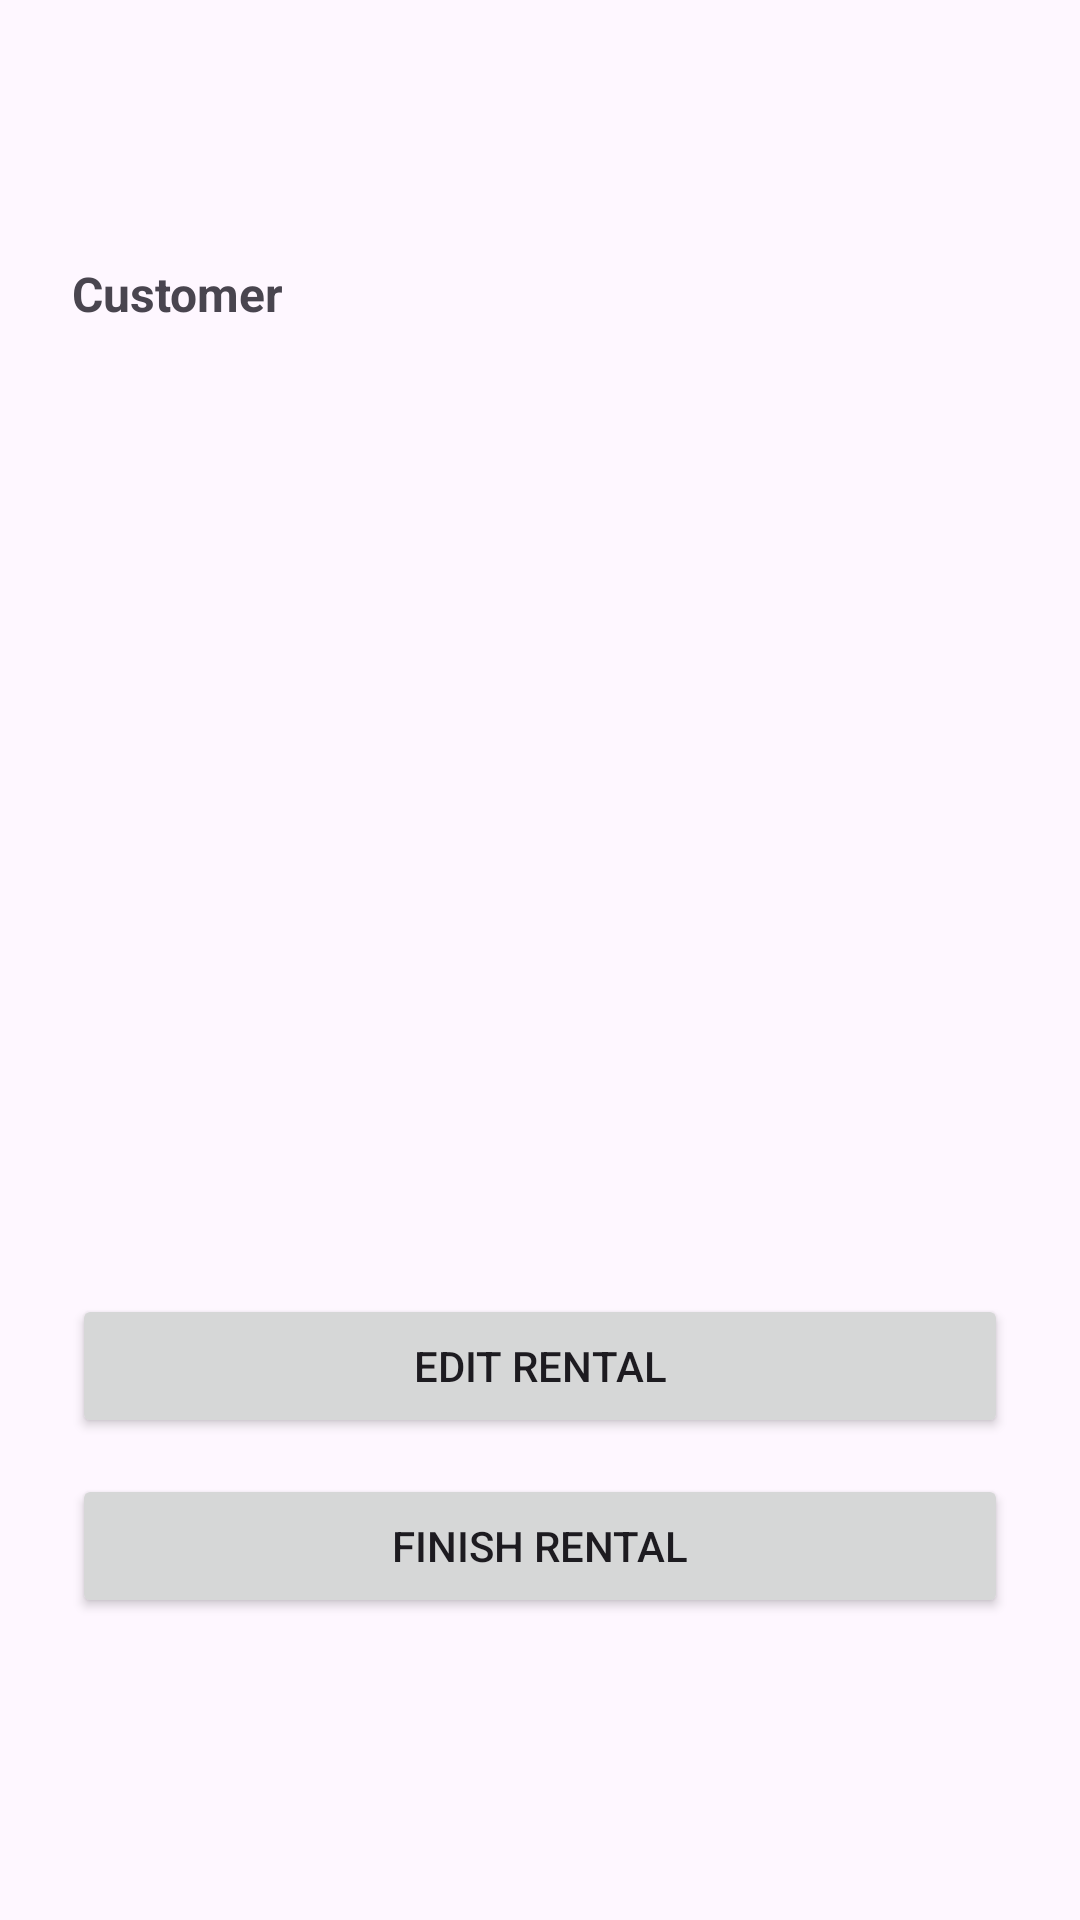

Android layout source for this screen:
<!-- AndroidManifest.xml: application theme Theme.Cars_test -->
<!-- res/layout/fragment_rental_details.xml -->
<?xml version="1.0" encoding="utf-8"?>
<ScrollView
    xmlns:android="http://schemas.android.com/apk/res/android"
    android:layout_width="match_parent"
    android:layout_height="match_parent">

    <LinearLayout
        android:layout_width="match_parent"
        android:layout_height="wrap_content"
        android:orientation="vertical"
        android:padding="24dp">

        <TextView
            android:id="@+id/textCar"
            android:layout_width="match_parent"
            android:layout_height="wrap_content"
            android:textSize="26sp"
            android:textStyle="bold"
            android:layout_marginBottom="20dp" />

        <TextView
            android:layout_width="match_parent"
            android:layout_height="wrap_content"
            android:text="Customer"
            android:textSize="16sp"
            android:textStyle="bold"
            android:layout_marginTop="8dp"
            android:layout_marginBottom="6dp" />

        <TextView
            android:id="@+id/textCustomer"
            android:layout_width="match_parent"
            android:layout_height="wrap_content"
            android:textSize="20sp"
            android:textStyle="bold"
            android:clickable="true"
            android:focusable="true"
            android:padding="8dp"
            android:layout_marginBottom="4dp" />

        <TextView
            android:id="@+id/textCustomerPhone"
            android:layout_width="match_parent"
            android:layout_height="wrap_content"
            android:textSize="17sp"
            android:layout_marginBottom="4dp" />

        <TextView
            android:id="@+id/textCustomerEmail"
            android:layout_width="match_parent"
            android:layout_height="wrap_content"
            android:textSize="17sp"
            android:layout_marginBottom="20dp" />

        <TextView
            android:id="@+id/textDates"
            android:layout_width="match_parent"
            android:layout_height="wrap_content"
            android:textSize="18sp"
            android:layout_marginBottom="12dp" />

        <TextView
            android:id="@+id/textPricePerDay"
            android:layout_width="match_parent"
            android:layout_height="wrap_content"
            android:textSize="18sp"
            android:layout_marginBottom="12dp" />

        <TextView
            android:id="@+id/textTotalPrice"
            android:layout_width="match_parent"
            android:layout_height="wrap_content"
            android:textSize="20sp"
            android:textStyle="bold"
            android:layout_marginBottom="12dp" />

        <TextView
            android:id="@+id/textStatus"
            android:layout_width="match_parent"
            android:layout_height="wrap_content"
            android:textSize="18sp"
            android:textStyle="bold"
            android:layout_marginBottom="12dp" />

        <TextView
            android:id="@+id/textNotes"
            android:layout_width="match_parent"
            android:layout_height="wrap_content"
            android:textSize="18sp"
            android:layout_marginBottom="28dp" />
        <Button
            android:id="@+id/buttonEditRental"
            android:layout_width="match_parent"
            android:layout_height="wrap_content"
            android:text="Edit Rental"
            android:layout_marginBottom="12dp" />

        <Button
            android:id="@+id/buttonFinishRental"
            android:layout_width="match_parent"
            android:layout_height="wrap_content"
            android:text="Finish Rental" />

    </LinearLayout>

</ScrollView>
<!-- resources referenced by this layout -->
<resources>
  <style name="Theme.Cars_test" parent="Base.Theme.Cars_test" />
  <style name="Base.Theme.Cars_test" parent="Theme.Material3.DayNight.NoActionBar">
          
          
      </style>
</resources>
